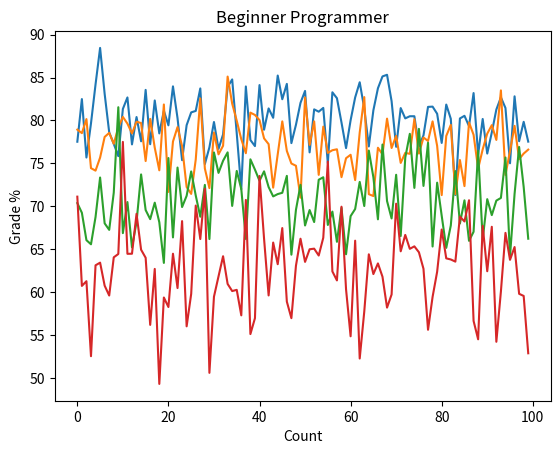

Generate this figure with matplotlib: (Note: this script raises an exception after producing the figure.)
import random
import matplotlib.pyplot as plt
import pandas as pd


def quiz_range(hist):
    """Determine the advantage a student has for the success in the course
    :param hist: A students prior history with coding
    :return first_score: The lower bounded score for assignments based on a student's history
    """
    if hist == 'beginner':
        first_score = 0
    if hist == 'intermediate':
        first_score = 30
    if hist == 'advanced':
        first_score = 60
    if hist == 'expert':
        first_score = 80
    return first_score


def quizzes(num_quiz, first_score):
    """Predict the grade for the students total quiz scores throughout the course
    :param num_quiz: Total number of quizzes in the course
    :param first_score: Given the history of the student, the first_score predicts a lower bound for quiz grades
    """
    num_quiz_range = num_quiz + 1
    quiz_list = []
    for quizzes in range(1, num_quiz_range):
        complete_quiz = random.randint(0, 1)
        reading_adv = random.uniform(0, .2)
        if complete_quiz == 0:
            quiz_list.append(0)
        elif complete_quiz == 1:
            quiz_raw = random.uniform(first_score, 100)
            quiz_1 = (quiz_raw * reading_adv) + quiz_raw
            if quiz_1 >= 100:
                quiz_grade = 100
            elif quiz_1 < 100:
                quiz_2 = random.uniform(quiz_1, 100)
                quiz_grade = (quiz_1 + quiz_2) / 2
            quiz_list.append(quiz_grade)
    final_quiz_grade = (sum(quiz_list)/num_quiz)/100
    return final_quiz_grade


def assignment_range(hist):
    """Determine the advantage a student has for the success in the course
        :param hist: A students prior history with coding
        :return lower_score: The lower bounded score for assignments based on a student's history
        """
    if hist == 'beginner':
        lower_score = 40
    if hist == 'intermediate':
        lower_score = 60
    if hist == 'advanced':
        lower_score = 75
    if hist == 'expert':
        lower_score = 85
    return lower_score


def participation(num_classes):
    """Predict the grade for the students total participation in class
    :param num_classes: Total number of classes to participate in
    """
    part_total = 0
    for classes in range(num_classes):
        part = random.uniform(0, 10)
        part_total += part
    part_total = part_total/(num_classes * 10)
    return part_total


def choose_partner(hist):  # Create a function to choose a partner at random
    if hist == 'beginner':
        position = 1
    if hist == 'intermediate':
        position = 2
    if hist == 'advanced':
        position = 3
    if hist == 'expert':
        position = 4

    if position == 1:
        options = [1, 2]
    elif position == 2:
        options = [1, 2, 3]
    elif position == 3:
        options = [2, 3, 4]
    elif position == 4:
        options = [3, 4]

    partner_position = random.choice(options)

    # if partner is matching your skill level
    if partner_position - position == 0:
        percent_adj = 0.0
    # if partner is above your skill level
    elif partner_position - position == 1:
        percent_adj = .05
    # if partner is below your skill level
    elif partner_position - position == -1:
        percent_adj = -.05
    return percent_adj

# Create a function that randomly determines the outcome of choosing partners in 3 group assignments
def group_assign(hist, num_g_assign, lower_score):
    """Predict the grade for the student's grades on the group assignments
    :param num_g_assign: Total number of group assignments
    :param lower_score: Given the history of the student, the lower_score predicts a lower bound for quiz grades
    """
    percent_counter = 0
    total_points = 0

    for hw in range(num_g_assign):
        percent_counter += choose_partner(hist)
        raw_score = random.uniform(lower_score, 100)
        total_points += ((raw_score * percent_counter) + raw_score)
    total_points = (total_points/num_g_assign)/100

    return total_points


# Create a function that randomly determines the outcome of indiviudal assignments
def ind_assign(num_i_assign, lower_score):
    """Predict the grade for the student's individual assignments
    :param num_i_assign: Total number of individual assignments
    :param lower_score: Given the history of the student, the lower_score predicts a lower bound for quiz grades
    """
    # They should have an advantage if they have had prior experience
    num_assign = num_i_assign + 1
    ind_score = 0
    for hw in range(1, num_assign):
        hw_raw = random.uniform(lower_score, 100)
        ind_score = ind_score + hw_raw
    final_ind_grade = (ind_score / num_i_assign) / 100
    return final_ind_grade


def partner_generator(hist):
    """Determine the advantage or disadvantage a student has when randomly paired with other students
        :param hist: A students prior history with coding
        :return percent_adj: The percent adjustment based on partner skill
        """
    percent_adj = 0
    if hist == 'beginner':
        position = 1
    if hist == 'intermediate':
        position = 2
    if hist == 'advanced':
        position = 3
    if hist == 'expert':
        position = 4

    # get random skill level for partner
    partner_position = random.randint(1, 5)

    # if partner is matching your skill level
    if partner_position - position == 0 and position == 1:
        percent_adj += -.10
    if partner_position - position == 0 and position == 2:
        percent_adj += -.05
    if partner_position - position == 0 and position == 3:
        percent_adj += -.02
    if partner_position - position == 0 and position == 4:
        percent_adj += 0

    # if partner is above your skill level
    if partner_position - position == 1:
        percent_adj += .05
    if partner_position - position == 2:
        percent_adj += .10
    if partner_position - position == 3:
        percent_adj += .15

    # if partner is below your skill level
    if partner_position - position == -1:
        percent_adj += -.05
    if partner_position - position == -2:
        percent_adj += -.10
    if partner_position - position == -3:
        percent_adj += -.15
    return percent_adj


def random_partner(hist, lower_score):
    """Determine the advantage or disadvantage a student has when randomly paired with other students
        :param hist: A students prior history with coding
        :param lower_score: The lower bounded score for assignments based on a student's history
        :return total_points: The score on the assignment when randomly paired with partners
        """

    # generate the total number of partners in your group
    number_partners = random.randint(1, 3)

    percent_counter = 0
    for num in range(number_partners):
        percent_counter += partner_generator(hist)

    adjustment = percent_counter / number_partners
    raw_score = random.uniform(lower_score, 100)
    total_points = ((raw_score * adjustment) + raw_score) / 100

    return total_points


# Create a function that randomly determines the final project grade
def final_proj(hist, lower_score):
    """Predict the grade for the student's final project
    :param hist: A students prior history with coding
    :param lower_score: Given the history of the student, the lower_score predicts a lower bound for quiz grades
    :return final_proj_grade; Final project grade
    """
    odds = random.randint(1, 2)
    if odds == 1: # You have decided to choose a partner
        percent = choose_partner(hist)
        raw_score = random.uniform(lower_score, 100)
        final_proj_grade = ((raw_score * percent) + raw_score) / 100
    elif odds == 2: # You have decided to work alone
        raw_score = random.uniform(lower_score, 100)
        final_proj_grade = raw_score / 100
    return final_proj_grade


# Create a function that adds all the grades up into one for a final probability
def grade(part_points, quiz_points, ind_points, rand_group_points, group_points, final_points): # add parameters for the group/ind assignments and final
    """Use all of the following information and the weight of each grade to determine the final grade
        for the student in this course. Will they pass the course?
    :param part_points: The total participation points calculated
    :param quiz_points: The total quiz points calculated
    :param ind_points: The total individual assignment points
    """
    final_participation = part_points * .10
    final_quizzes = quiz_points * .15
    final_ind_assign = ind_points * .2763  # (10.53% per assignment (3) and 5.25% for the first ind assignment) * 75
    final_rand_points = rand_group_points * .078975
    final_group_points = group_points * .236925  # (10.53% per assignment (4) * 75
    final_assign = final_points * .1578  # (10.53% * 2 for the 2/1 weight per assignment) * 75

    total_points = final_participation + final_quizzes + final_ind_assign + final_rand_points + final_group_points + final_assign
    total_points = round(total_points * 100, 2)

    # if 100 <= total_points >= 93:
    #     print("As a/an {}, your final grade is an A, and you have passed the course.".format(hist))
    # elif 92.9 <= total_points >= 90:
    #     print("As a/an {}, your final grade is an A-, and you have passed the course.".format(hist))
    # elif 89.9 <= total_points >=87:
    #     print("As a/an {}, your final grade is a B+, and you have passed the course.".format(hist))
    # elif 86.9 <= total_points >= 83:
    #     print("As a/an {}, your final grade is a B, and you have passed the course.".format(hist))
    # elif 82.9 <= total_points >= 80:
    #     print("As a/an {}, your final grade is a B-, and you have passed the course.".format(hist))
    # elif 79.9 <= total_points >= 77:
    #     print("As a/an {}, your final grade is a C+, and you have passed the course.".format(hist))
    # elif 76.9 <= total_points >= 73:
    #     print("As a/an {}, your final grade is a C, and you have passed the course.".format(hist))
    # elif 72.9 <= total_points >= 70:
    #     print("As a/an {}, your final grade is a C-, and you have passed the course.".format(hist))
    # elif 69.9 <= total_points >= 65:
    #     print("As a/an {}, your final grade is a D, and you have NOT passed the course.".format(hist))
    # elif total_points <= 65:
    #     print("As a/an {}, your final grade is an F, and you have NOT passed the course.".format(hist))
    return total_points


def run_program(hist, grade_list):
    """Use this function to run all of the previous functions in the program.
    :param hist: A students prior history with coding
    :return stats: Statistics on each run that we are producing.
        # What is the student's final grade based on their history, do they pass the course?
    """
    first_score = int(quiz_range(hist))
    total_quiz = quizzes(8, first_score)
    total_part = participation(16)

    assign_range = assignment_range(hist)
    total_ind = ind_assign(4, assign_range)
    total_rand_group = random_partner(hist, assign_range)
    total_group = group_assign(hist, 3, assign_range)
    total_final = final_proj(hist, assign_range)

    grade_percent = float(grade(total_part, total_quiz, total_ind, total_rand_group, total_group, total_final))

    grade_list.append(grade_percent)
    return grade_list


def analyze_students(num_exp, num_adv, num_int, num_beg):
    """Run the program as many times as needed to get the desired results.
    :param num_exp: Total number of expert students
    :param num_adv: Total number of advanced students
    :param num_int: Total number of intermediate students
    :param num_beg: Total number of beginner students
    """
    grade_list = []

    for tests in range(num_exp):
        run_program('expert', grade_list)
    for tests in range(num_adv):
        run_program('advanced', grade_list)
    for tests in range(num_int):
        run_program('intermediate', grade_list)
    for tests in range(num_beg):
        run_program('beginner', grade_list)
    return grade_list


def dict(analyze_cat, num_students):
    analyze_dict = {}
    keys = range(num_students)
    for i in keys:
        analyze_dict[i] = analyze_cat[i]
    return analyze_dict


def graph(grade_dict, num_students, hist):
    """Create a graph based on the number of times we analyze the students and their total grades.
    :param grade_dict: A dictionary filled with the grades and number of times the program is run.
    """
    dictionary = dict(grade_dict, num_students)
    lists = sorted(dictionary.items())
    x, y = zip(*lists)

    plt.plot(x, y)
    plt.xlabel("Count")
    plt.ylabel("Grade %")
    plt.title(hist)
    plt.show()


def dataframe(dictionary):
    """Create a dataframe from the student analysis dictionary.
    :param dictionary: Dictionary from the student analysis data.
    """
    df = pd.DataFrame.from_dict(dictionary, orient='index')
    return df


num_students = 100

expert = analyze_students(num_students, 0, 0, 0)
advanced = analyze_students(0, num_students, 0, 0)
intermediate = analyze_students(0, 0, num_students, 0)
beginner = analyze_students(0, 0, 0, num_students)

a = dict(expert, num_students)
b = dict(advanced, num_students)
c = dict(intermediate, num_students)
d = dict(beginner, num_students)

exp_graph = graph(a, num_students, 'Expert Programmer')
adv_graph = graph(b, num_students, 'Advanced Programmer')
int_graph = graph(c, num_students, 'Intermediate Programmer')
beg_graph = graph(d, num_students, 'Beginner Programmer')

exp_df = dataframe(a)
adv_df = dataframe(b)
int_df = dataframe(c)
beg_df = dataframe(d)

first_merge = pd.merge(exp_df, adv_df, left_index=True, right_index=True)
second_merge = pd.merge(first_merge, int_df, left_index=True, right_index=True)
last = pd.merge(second_merge, beg_df, left_index=True, right_index=True)
last.columns = ['expert', 'advanced', 'intermediate', 'beginner']
print(last.describe())

